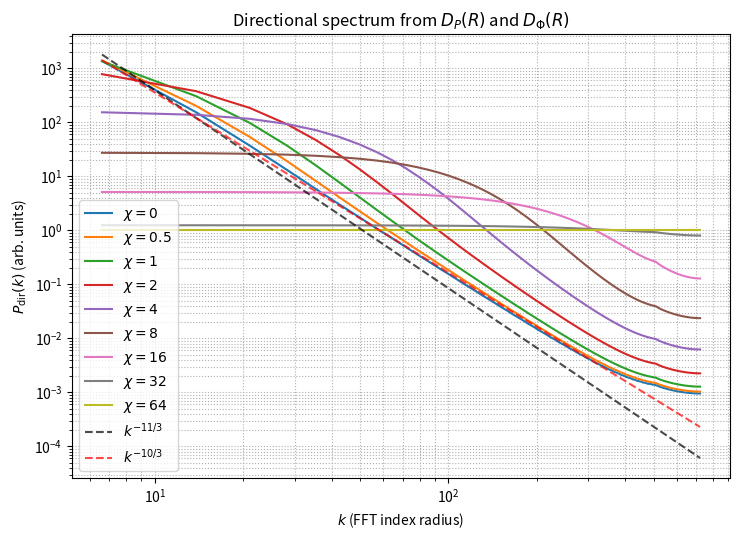
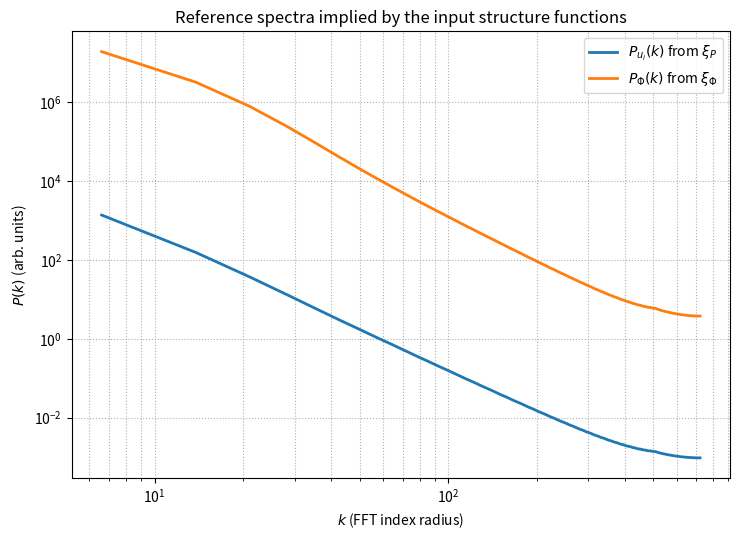

Reproduce these figures in Python, in order.
import numpy as np
import matplotlib.pyplot as plt

def ring_average_2d(power2d, kmin=1.0, kmax=None, nbins=40):
    ny, nx = power2d.shape
    ky = np.arange(-ny//2, ny - ny//2)
    kx = np.arange(-nx//2, nx - nx//2)
    KX, KY = np.meshgrid(kx, ky, indexing="xy")
    K = np.sqrt(KX**2 + KY**2)

    if kmax is None:
        kmax = K.max()

    edges = np.linspace(kmin, kmax, nbins + 1)
    kc = 0.5 * (edges[:-1] + edges[1:])
    Pk = np.zeros_like(kc)

    for i in range(nbins):
        m = (K >= edges[i]) & (K < edges[i+1])
        if np.any(m):
            Pk[i] = np.mean(power2d[m])
        else:
            Pk[i] = np.nan

    good = np.isfinite(Pk)
    return kc[good], Pk[good]

def D_P_model(R, A_P=1.0, R0=50.0, mpsi=1.0):
    x = (R / R0)**mpsi
    return 2.0 * A_P * x / (1.0 + x)

def D_Phi_model(R, sigma_RM=10.0, rphi=30.0, mPhi=1.0):
    x = (R / rphi)**mPhi
    return 2.0 * (sigma_RM**2) * x / (1.0 + x)

def radial_grid(N):
    y = np.arange(-N//2, N - N//2)
    x = np.arange(-N//2, N - N//2)
    X, Y = np.meshgrid(x, y, indexing="xy")
    R = np.sqrt(X**2 + Y**2)
    return R

def corr_from_structure(D, C0):
    return C0 - 0.5 * D

def spectrum_from_corr(C):
    C0 = np.fft.ifftshift(C)
    Pk = np.fft.fft2(C0)
    Pk = np.fft.fftshift(Pk)
    return Pk.real

def directional_spectrum_from_models(
    N=512,
    A_P=1.0, R0=55.0, mpsi=1.37,
    sigma_RM=108.0, rphi=33.8, mPhi=0.93,
    chi_list=(0.2, 1.0, 5.0, 20.0),
    nbins=50,
    kmin=2.0,
):
    R = radial_grid(N)

    DP  = D_P_model(R, A_P=A_P, R0=R0, mpsi=mpsi)
    DPH = D_Phi_model(R, sigma_RM=sigma_RM, rphi=rphi, mPhi=mPhi)

    xi_P = corr_from_structure(DP, C0=1.0)

    xi_Phi = corr_from_structure(DPH, C0=sigma_RM**2)

    P_ui_2d  = spectrum_from_corr(xi_P)
    P_Phi_2d = spectrum_from_corr(xi_Phi)

    kc_ui,  P_ui  = ring_average_2d(P_ui_2d,  kmin=kmin, nbins=nbins)
    kc_ph,  P_ph  = ring_average_2d(P_Phi_2d, kmin=kmin, nbins=nbins)

    results = []

    for chi in chi_list:
        lam2 = chi / (2.0 * sigma_RM)
        lam4 = lam2**2

        C_dir = xi_P * np.exp(-2.0 * lam4 * DPH)

        Pdir_2d = spectrum_from_corr(C_dir)
        kc, Pdir = ring_average_2d(Pdir_2d, kmin=kmin, nbins=nbins)

        results.append((chi, kc, Pdir))

    plt.figure(figsize=(7.5, 5.5))

    for chi, kc, Pdir in results:
        plt.loglog(kc, Pdir, lw=1.5, label=rf"$\chi={chi:g}$")

    if results:
        _, kc_ref, Pdir_ref = results[0]
        if len(kc_ref) > 0:
            k_mid = kc_ref[len(kc_ref)//2]
            P_mid = Pdir_ref[len(Pdir_ref)//2]
            k_ref = np.logspace(np.log10(kc_ref.min()), np.log10(kc_ref.max()), 100)
            P_ref = P_mid * (k_ref / k_mid)**(-11.0/3.0) *0.3
            plt.loglog(k_ref, P_ref, 'k--', lw=1.5, alpha=0.7, label=r"$k^{-11/3}$")
            P_ref = P_mid * (k_ref / k_mid)**(-10.0/3.0) *0.9
            plt.loglog(k_ref, P_ref, 'r--', lw=1.5, alpha=0.7, label=r"$k^{-10/3}$")

    plt.xlabel(r"$k$ (FFT index radius)")
    plt.ylabel(r"$P_{\rm dir}(k)$ (arb. units)")
    plt.title(r"Directional spectrum from $D_P(R)$ and $D_\Phi(R)$")

    plt.grid(True, which="both", ls=":")
    plt.legend()
    plt.tight_layout()
    plt.show()

    plt.figure(figsize=(7.5, 5.5))
    plt.loglog(kc_ui, P_ui,  lw=2, label=r"$P_{u_i}(k)$ from $\xi_P$")
    plt.loglog(kc_ph, P_ph,  lw=2, label=r"$P_{\Phi}(k)$ from $\xi_\Phi$")
    plt.xlabel(r"$k$ (FFT index radius)")
    plt.ylabel(r"$P(k)$ (arb. units)")
    plt.title("Reference spectra implied by the input structure functions")
    plt.grid(True, which="both", ls=":")
    plt.legend()
    plt.tight_layout()
    plt.show()

def mPhi_from_beta3D(beta_3d):
    m3 = beta_3d - 3.0
    tilde = min(m3, 1.0)
    return 1.0 + tilde

if __name__ == "__main__":
    chi_list = [0]
    chi_list_item=0.5
    for i in range(8):
        chi_list.append(chi_list_item)
        chi_list_item*=2

    beta_kolm = 11.0/3.0
    mPhi_kolm = mPhi_from_beta3D(beta_kolm)

    directional_spectrum_from_models(
        N=1024,
        A_P=1.0,
        R0=55.38,
        mpsi=1.373,
        sigma_RM=108.251,
        rphi=33.76,
        mPhi=mPhi_kolm,
        chi_list=chi_list,
        nbins=100,
        kmin=3.0,
    )
